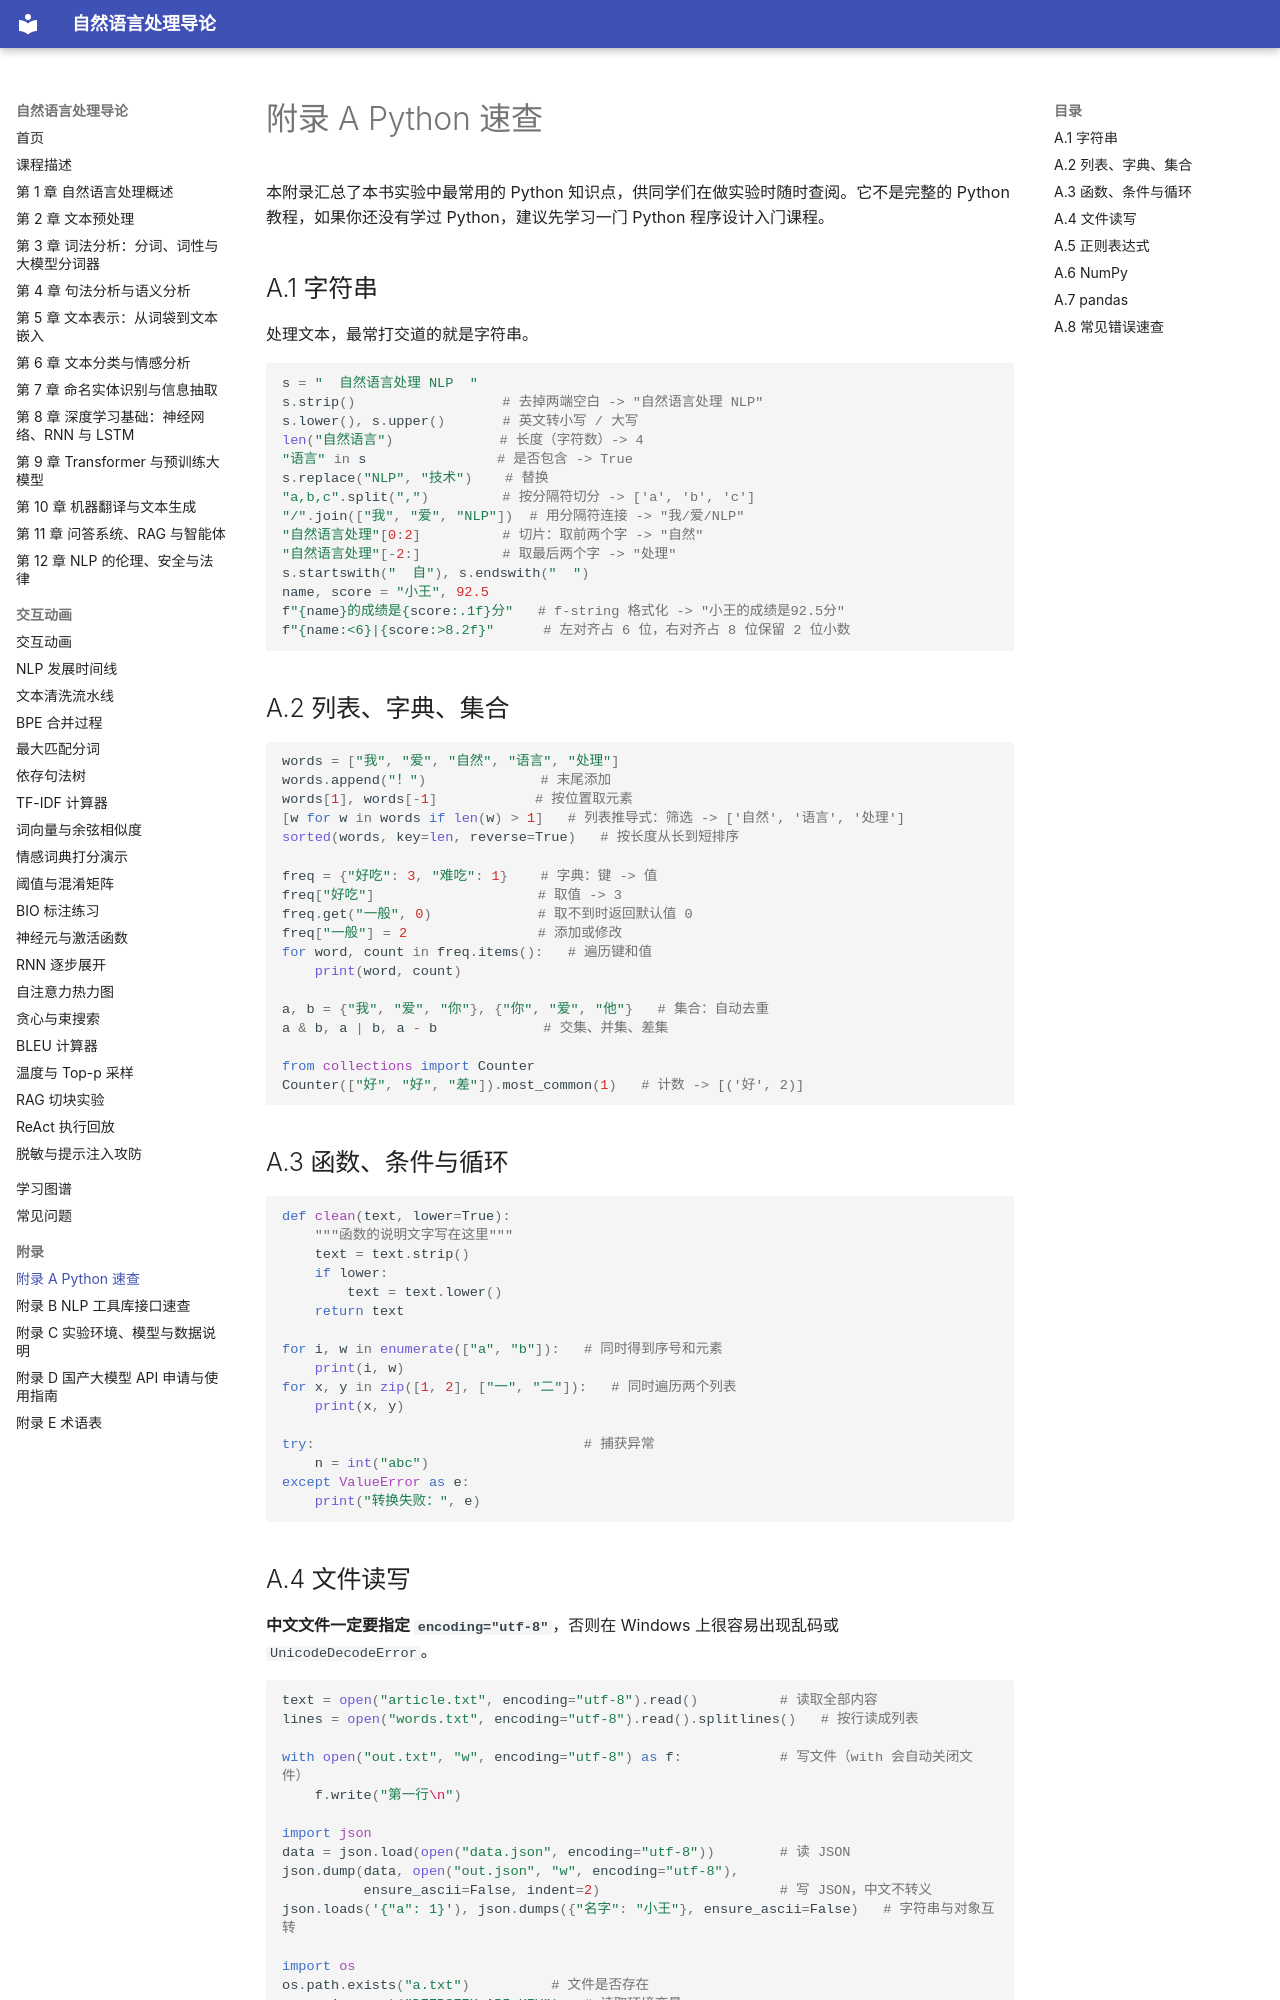

repository: MingziFu9/nlp-textbook · page: appendix/a-python/index.html · generator: mkdocs

---
title: 附录 A Python 速查
description: 本书实验中常用的 Python 基础语法、文件读写、正则表达式、NumPy 与 pandas 操作速查
---

# 附录 A Python 速查

本附录汇总了本书实验中最常用的 Python 知识点，供同学们在做实验时随时查阅。它不是完整的 Python 教程，如果你还没有学过 Python，建议先学习一门 Python 程序设计入门课程。

## A.1 字符串

处理文本，最常打交道的就是字符串。

```python
s = "  自然语言处理 NLP  "
s.strip()                  # 去掉两端空白 -> "自然语言处理 NLP"
s.lower(), s.upper()       # 英文转小写 / 大写
len("自然语言")             # 长度（字符数）-> 4
"语言" in s                # 是否包含 -> True
s.replace("NLP", "技术")    # 替换
"a,b,c".split(",")         # 按分隔符切分 -> ['a', 'b', 'c']
"/".join(["我", "爱", "NLP"])  # 用分隔符连接 -> "我/爱/NLP"
"自然语言处理"[0:2]          # 切片：取前两个字 -> "自然"
"自然语言处理"[-2:]          # 取最后两个字 -> "处理"
s.startswith("  自"), s.endswith("  ")
name, score = "小王", 92.5
f"{name}的成绩是{score:.1f}分"   # f-string 格式化 -> "小王的成绩是92.5分"
f"{name:<6}|{score:>8.2f}"      # 左对齐占 6 位，右对齐占 8 位保留 2 位小数
```

## A.2 列表、字典、集合

```python
words = ["我", "爱", "自然", "语言", "处理"]
words.append("！")              # 末尾添加
words[1], words[-1]            # 按位置取元素
[w for w in words if len(w) > 1]   # 列表推导式：筛选 -> ['自然', '语言', '处理']
sorted(words, key=len, reverse=True)   # 按长度从长到短排序

freq = {"好吃": 3, "难吃": 1}    # 字典：键 -> 值
freq["好吃"]                    # 取值 -> 3
freq.get("一般", 0)             # 取不到时返回默认值 0
freq["一般"] = 2                # 添加或修改
for word, count in freq.items():   # 遍历键和值
    print(word, count)

a, b = {"我", "爱", "你"}, {"你", "爱", "他"}   # 集合：自动去重
a & b, a | b, a - b             # 交集、并集、差集

from collections import Counter
Counter(["好", "好", "差"]).most_common(1)   # 计数 -> [('好', 2)]
```

## A.3 函数、条件与循环

```python
def clean(text, lower=True):
    """函数的说明文字写在这里"""
    text = text.strip()
    if lower:
        text = text.lower()
    return text

for i, w in enumerate(["a", "b"]):   # 同时得到序号和元素
    print(i, w)
for x, y in zip([1, 2], ["一", "二"]):   # 同时遍历两个列表
    print(x, y)

try:                                 # 捕获异常
    n = int("abc")
except ValueError as e:
    print("转换失败：", e)
```
